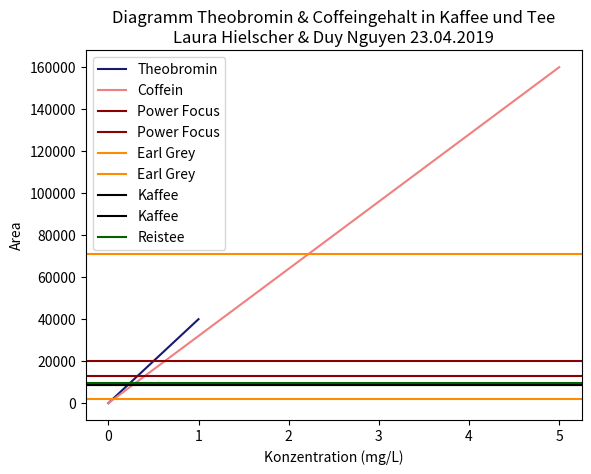

Here is the Python script that generated this plot:
import pandas as pd
import numpy as np
import matplotlib.pyplot as plt

#koordinates annehmen
#Theobromin
x = [0,1]
y = [0,40000]
plt.plot(x, y, color='midnightblue', label='Theobromin')
#Coffein
x2 = [0,5]
y2 = [0,160000]
plt.plot(x2, y2,color='lightcoral', label='Coffein')
plt.axhline(y = 12836,color='darkred', label='Power Focus')
plt.axhline(y = 20274,color='darkred', label='Power Focus')
plt.axhline(y = 1845,color='darkorange', label='Earl Grey')
plt.axhline(y = 71183,color='darkorange', label='Earl Grey')
plt.axhline(y = 8667,color='black', label='Kaffee')
plt.axhline(y = 8801,color='black', label='Kaffee')
plt.axhline(y = 9513,color='darkgreen', label='Reistee')
plt.title('Diagramm Theobromin & Coffeingehalt in Kaffee und Tee\nLaura Hielscher & Duy Nguyen 23.04.2019')
plt.xlabel('Konzentration (mg/L)')
plt.ylabel('Area')
plt.legend()
plt.show()
